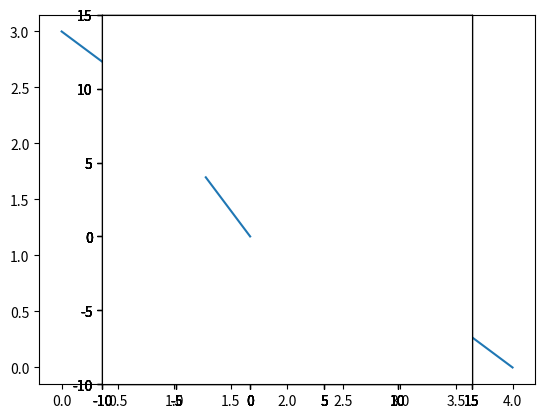

This chart was generated by the following Python code:
import matplotlib.pyplot as plt
x=[4,0]
y=[0,3]
get_ipython().magic('matplotlib inline')
plt.plot(x,y)

def my_draw_a_vector_from_origin(v):
    # from origin to v
    plt.axes().set_aspect('equal')
    x=[0,v[0]]
    y=[0,v[1]]
    plt.xlim(-10,15) #sınır değerleri ayarlıyoruz
    plt.ylim(-10,15)
    plt.plot(x,y)
my_draw_a_vector_from_origin([5,67])


def my_draw_a_vector_from_v_to_w(v,w):
    # from origin to v
    x=[v[0],w[0]]
    y=[v[1],w[1]]
    plt.xlim(-10,15) #sınır değerleri ayarlıyoruz
    plt.ylim(-10,15) #sınır değerleri ayarlıyoruz
    plt.plot(x,y)
my_draw_a_vector_from_v_to_w([5,6],[5,20])


#vektorun bir baska vektor ile skaler carpimi yapıcak
def my_scalar_product(a,b):
    return (a[0]*b[0]+a[1]*b[1])
v=[3,4]
w=[4,7]
my_scalar_product(v,w)
#dik durumda iki vektor carpinca sifir gelmeli
v=[0,4]
w=[3,0]
my_scalar_product(v,w)


my_draw_a_vector_from_origin(v)
my_draw_a_vector_from_origin(w)
my_scalar_product(v,w)


my_draw_a_vector_from_v_to_w([5,5],[10,12])
my_draw_a_vector_from_origin([-7,5])


my_draw_a_vector_from_origin([4,3])
my_draw_a_vector_from_origin([-3,4])
my_scalar_product([4,3],[-3,4])

def distance(v,w):
    return (((v[0]-w[0])**2) + ((v[1]-w[1])**2))**.5

def my_vector_add(v,w):
    return [v[0]+w[0],v[1]+w[1]]

def my_vector_substract(v,w):
    return [v[0]-w[0],v[1]-w[1]]

def my_vector_multiply_with_scalar(c,v):
    return [c*v[0],c*v[1]]

a=[3,0]
b=[0,4]
print("toplam  : ",my_vector_add(a,b))
print("fark    : ",my_vector_substract(a,b))
print("5 kati  : ",my_vector_multiply_with_scalar(5,b))
print("uzunluk :",distance(a,b))